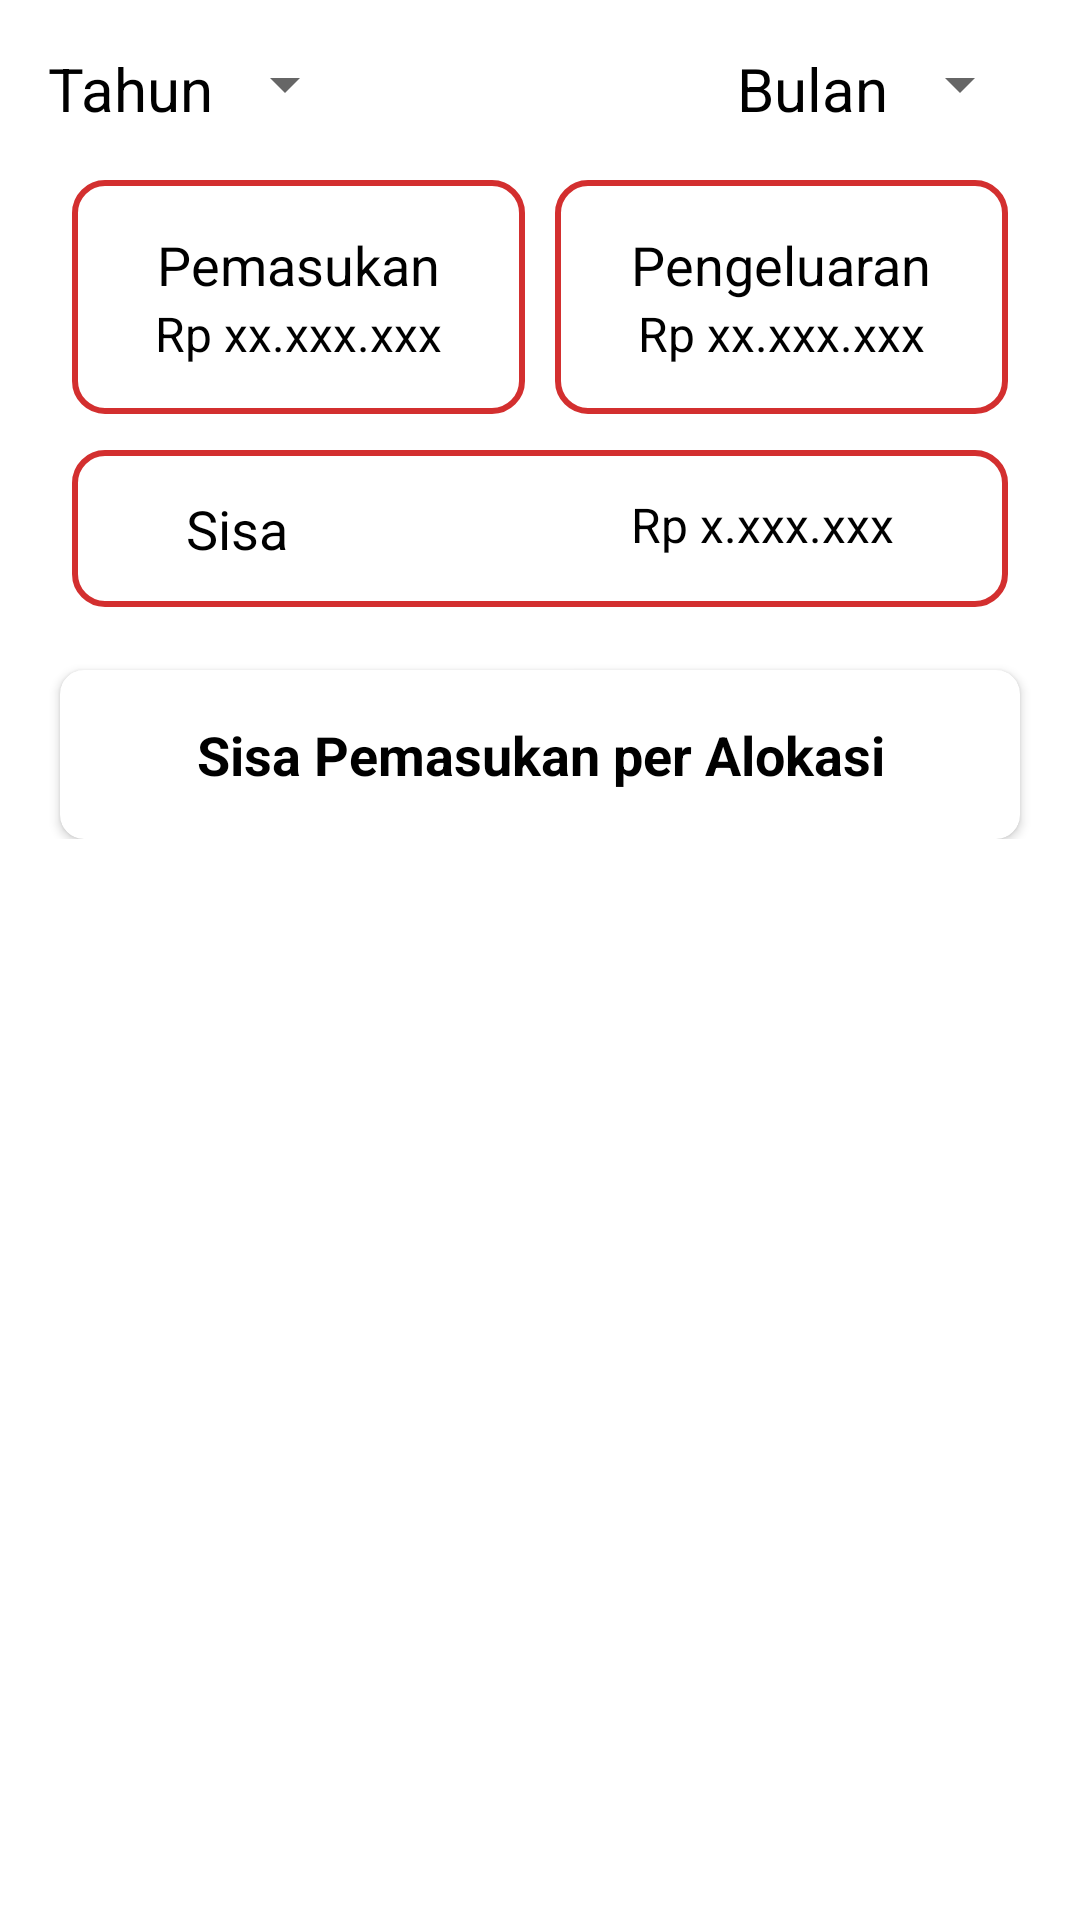

Here is an Android app screen rendered from its layout file. Give the layout XML and the strings, colors and styles it references.
<!-- AndroidManifest.xml: application theme Theme.AlossaCapstone -->
<!-- res/layout/activity_monthly_report.xml -->
<?xml version="1.0" encoding="utf-8"?>
<androidx.constraintlayout.widget.ConstraintLayout xmlns:android="http://schemas.android.com/apk/res/android"
    xmlns:app="http://schemas.android.com/apk/res-auto"
    xmlns:tools="http://schemas.android.com/tools"
    android:layout_width="match_parent"
    android:layout_height="match_parent"
    android:padding="16dp"
    tools:context=".ui.profile.MonthlyReportActivity">

    <TextView
        android:id="@+id/tv_tahun"
        android:layout_width="wrap_content"
        android:layout_height="wrap_content"
        android:text="Tahun"
        android:textColor="@color/black"
        android:textSize="20sp"
        app:layout_constraintStart_toStartOf="parent"
        app:layout_constraintTop_toTopOf="parent" />

    <Spinner
        android:id="@+id/yearspin"
        android:layout_width="wrap_content"
        android:layout_height="wrap_content"
        android:textColor="@color/black"
        android:textSize="20sp"
        app:layout_constraintStart_toEndOf="@+id/tv_tahun"
        app:layout_constraintTop_toTopOf="parent" />

    <TextView
        android:id="@+id/tv_bulan"
        android:layout_width="wrap_content"
        android:layout_height="wrap_content"
        android:text="Bulan"
        android:textColor="@color/black"
        android:textSize="20sp"
        app:layout_constraintEnd_toStartOf="@+id/month_spinner"
        app:layout_constraintTop_toTopOf="parent" />

    <Spinner
        android:id="@+id/month_spinner"
        android:layout_width="wrap_content"
        android:layout_height="wrap_content"
        android:entries="@array/month"
        android:textColor="@color/black"
        android:textSize="20sp"
        app:layout_constraintEnd_toEndOf="parent"
        app:layout_constraintTop_toTopOf="parent" />

    <androidx.constraintlayout.widget.ConstraintLayout
        android:id="@+id/notNull"
        android:layout_width="match_parent"
        android:layout_height="wrap_content"
        app:layout_constraintTop_toBottomOf="@+id/yearspin"
        android:layout_marginTop="20dp">


        <LinearLayout
            android:id="@+id/ll_border1"
            android:layout_width="0dp"
            android:layout_height="wrap_content"
            android:layout_marginStart="8dp"
            android:background="@drawable/bgwhite_with_redoutline"
            android:orientation="vertical"
            android:padding="16dp"
            app:layout_constraintStart_toStartOf="parent"
            app:layout_constraintTop_toTopOf="parent"
            app:layout_constraintWidth_percent="0.46">

            <TextView
                android:layout_width="wrap_content"
                android:layout_height="wrap_content"
                android:layout_gravity="center_horizontal"
                android:text="Pemasukan"
                android:textColor="@color/black"
                android:textSize="18sp" />

            <TextView
                android:id="@+id/tv_monthly_income"
                android:layout_width="wrap_content"
                android:layout_height="wrap_content"
                android:layout_gravity="center_horizontal"
                android:text="Rp xx.xxx.xxx"
                android:textColor="@color/black"
                android:textSize="16sp" />
        </LinearLayout>

        <LinearLayout
            android:id="@+id/ll_border2"
            android:layout_width="0dp"
            android:layout_height="0dp"
            android:layout_marginEnd="8dp"
            android:background="@drawable/bgwhite_with_redoutline"
            android:orientation="vertical"
            android:padding="16dp"
            app:layout_constraintBottom_toBottomOf="@+id/ll_border1"
            app:layout_constraintEnd_toEndOf="parent"
            app:layout_constraintTop_toTopOf="@+id/ll_border1"
            app:layout_constraintWidth_percent="0.46">

            <TextView
                android:layout_width="wrap_content"
                android:layout_height="wrap_content"
                android:layout_gravity="center_horizontal"
                android:text="Pengeluaran"
                android:textColor="@color/black"
                android:textSize="18sp" />

            <TextView
                android:id="@+id/tv_monthly_expenditure_total"
                android:layout_width="wrap_content"
                android:layout_height="wrap_content"
                android:layout_gravity="center_horizontal"
                android:text="Rp xx.xxx.xxx"
                android:textColor="@color/black"
                android:textSize="16sp" />
        </LinearLayout>

        <RelativeLayout
            android:id="@+id/rv_border3"
            android:layout_width="0dp"
            android:layout_height="wrap_content"
            android:layout_marginTop="12dp"
            android:background="@drawable/bgwhite_with_redoutline"
            android:padding="14dp"
            app:layout_constraintEnd_toEndOf="@+id/ll_border2"
            app:layout_constraintStart_toStartOf="@+id/ll_border1"
            app:layout_constraintTop_toBottomOf="@+id/ll_border1">

            <TextView
                android:layout_width="wrap_content"
                android:layout_height="wrap_content"
                android:layout_alignParentStart="true"
                android:layout_marginStart="24dp"
                android:gravity="center_vertical"
                android:text="Sisa"
                android:textColor="@color/black"
                android:textSize="18sp" />

            <TextView
                android:id="@+id/tv_monthly_sisa"
                android:layout_width="wrap_content"
                android:layout_height="wrap_content"
                android:layout_alignParentEnd="true"
                android:layout_marginEnd="24dp"
                android:gravity="center_vertical"
                android:text="Rp x.xxx.xxx"
                android:textColor="@color/black"
                android:textSize="16sp" />
        </RelativeLayout>

        <androidx.cardview.widget.CardView
            android:layout_width="match_parent"
            android:layout_height="wrap_content"
            android:layout_marginStart="4dp"
            android:layout_marginTop="21dp"
            android:layout_marginEnd="4dp"
            android:elevation="8dp"
            android:padding="16dp"
            app:cardCornerRadius="8dp"
            app:layout_constraintTop_toBottomOf="@+id/rv_border3">

            <LinearLayout
                android:layout_width="match_parent"
                android:layout_height="wrap_content"
                android:orientation="vertical">

                <TextView
                    android:layout_width="match_parent"
                    android:layout_height="wrap_content"
                    android:layout_marginTop="16dp"
                    android:layout_marginBottom="16dp"
                    android:gravity="center_horizontal"
                    android:text="Sisa Pemasukan per Alokasi"
                    android:textColor="@color/black"
                    android:textSize="18sp"
                    android:textStyle="bold" />

                <androidx.recyclerview.widget.RecyclerView
                    android:id="@+id/rv_expenditure"
                    android:layout_width="match_parent"
                    android:layout_height="wrap_content"
                    tools:listitem="@layout/item_row_alocation" />

            </LinearLayout>

        </androidx.cardview.widget.CardView>

    </androidx.constraintlayout.widget.ConstraintLayout>

    <ImageView
        android:id="@+id/empty"
        android:layout_width="match_parent"
        android:layout_height="match_parent"
        android:src="@drawable/ic_baseline_hourglass_empty"
        android:visibility="gone"
        app:layout_constraintTop_toBottomOf="@+id/yearspin"
        app:layout_constraintTop_toTopOf="parent"
        tools:layout_editor_absoluteX="16dp" />

</androidx.constraintlayout.widget.ConstraintLayout>
<!-- res/layout/item_row_alocation.xml (included above) -->
<?xml version="1.0" encoding="utf-8"?>
<LinearLayout xmlns:android="http://schemas.android.com/apk/res/android"
    xmlns:tools="http://schemas.android.com/tools"
    android:layout_width="match_parent"
    android:layout_height="wrap_content"
    android:layout_margin="10dp"
    android:background="@drawable/bg_border"
    android:orientation="horizontal"
    android:padding="10dp">

    <TextView
        android:id="@+id/tv_alocation_type_name"
        android:layout_width="wrap_content"
        android:layout_height="wrap_content"
        android:text="@string/nama_tipe_alokasi"
        android:textColor="@color/black"
        android:textStyle="bold" />

    <TextView
        android:id="@+id/tv_alocation_nominal"
        android:layout_width="match_parent"
        android:layout_height="match_parent"
        android:gravity="right|bottom"
        android:text="@string/rp_xx_xxx_xxx"
        android:textColor="@color/black"
        tools:ignore="RtlHardcoded" />

</LinearLayout>
<!-- resources referenced by this layout -->
<resources>
  <color name="black">#FF000000</color>
  <!-- drawable bg_border (drawable) -->
  <?xml version="1.0" encoding="utf-8"?>
  <shape xmlns:android="http://schemas.android.com/apk/res/android"
      android:shape="rectangle">
      <corners android:radius="5dp" />
      <solid android:color="@android:color/white" />
      <stroke
          android:width="2dip"
          android:color="@android:color/darker_gray" />
  </shape>
  <!-- drawable bgwhite_with_redoutline (drawable) -->
  <?xml version="1.0" encoding="utf-8"?>
  <shape xmlns:android="http://schemas.android.com/apk/res/android">
      <stroke android:color="?attr/colorPrimary"
          android:width="2dp"/>
      <corners android:radius="10dp"/>
      <solid android:color="#FFFF"/>
  </shape>
  <!-- drawable ic_baseline_hourglass_empty (drawable) -->
  <vector android:height="24dp" android:tint="#888787"
      android:viewportHeight="24" android:viewportWidth="24"
      android:width="24dp" xmlns:android="http://schemas.android.com/apk/res/android">
      <path android:fillColor="@android:color/white" android:pathData="M6,2v6h0.01L6,8.01 10,12l-4,4 0.01,0.01L6,16.01L6,22h12v-5.99h-0.01L18,16l-4,-4 4,-3.99 -0.01,-0.01L18,8L18,2L6,2zM16,16.5L16,20L8,20v-3.5l4,-4 4,4zM12,11.5l-4,-4L8,4h8v3.5l-4,4z"/>
  </vector>
  <style name="Theme.AlossaCapstone" parent="Theme.MaterialComponents.DayNight.DarkActionBar">
          
          <item name="colorPrimary">@color/red_500</item>
          <item name="colorPrimaryVariant">@color/red_700</item>
          <item name="colorOnPrimary">@color/white</item>
          
          <item name="colorSecondary">@color/teal_200</item>
          <item name="colorSecondaryVariant">@color/teal_700</item>
          <item name="colorOnSecondary">@color/black</item>
          
          <item name="android:statusBarColor" tools:targetApi="l">?attr/colorPrimaryVariant</item>
          
      </style>
  <color name="red_500">#D32F2F</color>
  <color name="red_700">#9A0007</color>
  <color name="white">#FFFFFFFF</color>
  <color name="teal_200">#FF03DAC5</color>
  <color name="teal_700">#FF018786</color>
</resources>
